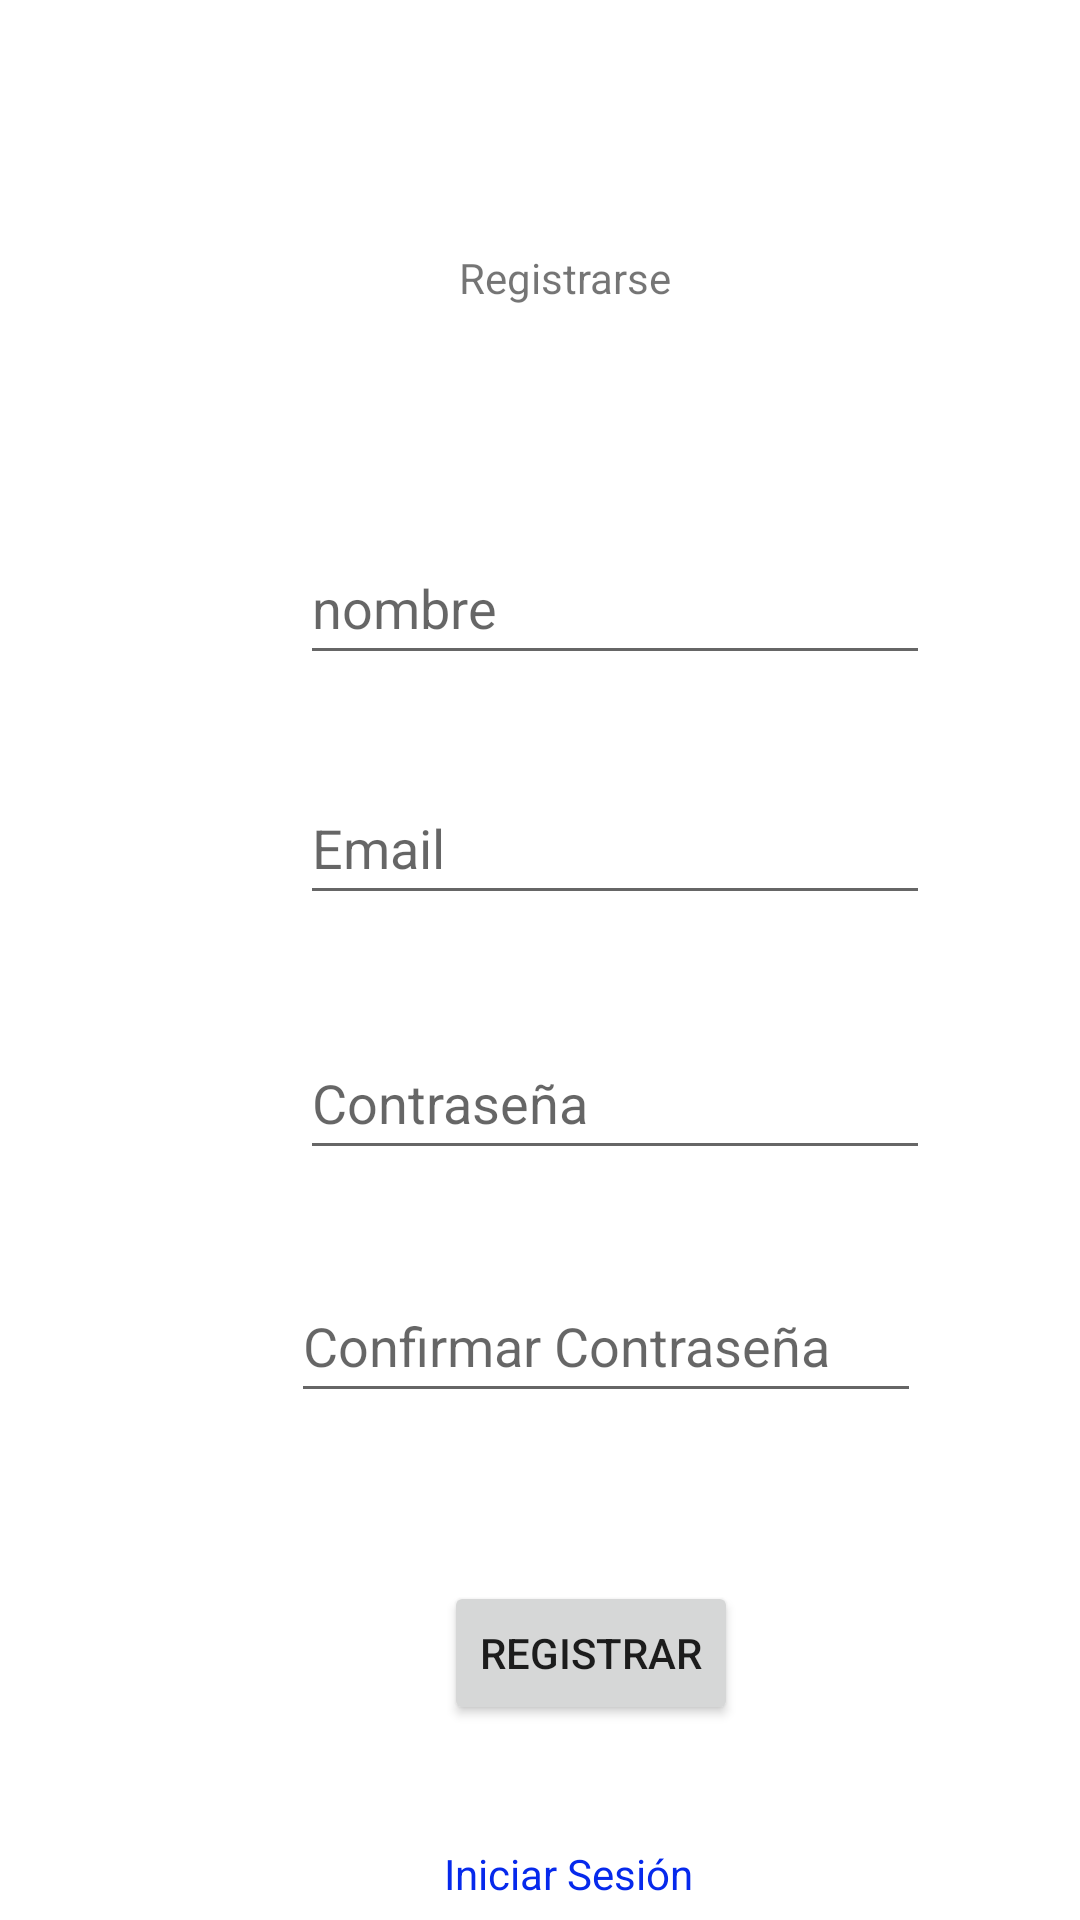

This screen was rendered from an Android layout file. Write that file and the resources it references.
<!-- AndroidManifest.xml: application theme Theme.AppConsultas -->
<!-- res/layout/activity_registrarse.xml -->
<?xml version="1.0" encoding="utf-8"?>
<androidx.constraintlayout.widget.ConstraintLayout xmlns:android="http://schemas.android.com/apk/res/android"
    xmlns:app="http://schemas.android.com/apk/res-auto"
    xmlns:tools="http://schemas.android.com/tools"
    android:layout_width="match_parent"
    android:layout_height="match_parent"
    tools:context=".RegistrarseActivity">

    <TextView
        android:id="@+id/textView3"
        android:layout_width="wrap_content"
        android:layout_height="wrap_content"
        android:layout_marginStart="185dp"
        android:layout_marginTop="83dp"
        android:layout_marginEnd="168dp"
        android:text="Registrarse"
        android:textSize="@dimen/_16sdp"
        app:layout_constraintEnd_toEndOf="parent"
        app:layout_constraintStart_toStartOf="parent"
        app:layout_constraintTop_toTopOf="parent" />

    <EditText
        android:id="@+id/editTextTextPersonName"
        android:layout_width="wrap_content"
        android:layout_height="wrap_content"
        android:layout_marginStart="100dp"
        android:layout_marginTop="75dp"
        android:ems="10"
        android:inputType="textPersonName"
        android:minHeight="48dp"
        android:hint="nombre"
        app:layout_constraintStart_toStartOf="parent"
        app:layout_constraintTop_toBottomOf="@+id/textView3"
        tools:ignore="TouchTargetSizeCheck" />

    <EditText
        android:id="@+id/editTextTextPersonName4"
        android:layout_width="wrap_content"
        android:layout_height="wrap_content"
        android:layout_marginStart="100dp"
        android:layout_marginTop="32dp"
        android:ems="10"
        android:inputType="textPersonName"
        android:minHeight="48dp"
        android:hint="Email"
        app:layout_constraintStart_toStartOf="parent"
        app:layout_constraintTop_toBottomOf="@+id/editTextTextPersonName"
        tools:ignore="TouchTargetSizeCheck" />

    <EditText
        android:id="@+id/editTextTextPersonName5"
        android:layout_width="wrap_content"
        android:layout_height="wrap_content"
        android:layout_marginStart="100dp"
        android:layout_marginTop="37dp"
        android:ems="10"
        android:inputType="textPersonName"
        android:minHeight="48dp"
        android:hint="Contraseña"
        app:layout_constraintStart_toStartOf="parent"
        app:layout_constraintTop_toBottomOf="@+id/editTextTextPersonName4"
        tools:ignore="TouchTargetSizeCheck" />

    <EditText
        android:id="@+id/editTextTextPersonName6"
        android:layout_width="wrap_content"
        android:layout_height="wrap_content"
        android:layout_marginStart="97dp"
        android:layout_marginTop="33dp"
        android:ems="10"
        android:inputType="textPersonName"
        android:minHeight="48dp"
        android:hint="Confirmar Contraseña"
        app:layout_constraintStart_toStartOf="parent"
        app:layout_constraintTop_toBottomOf="@+id/editTextTextPersonName5"
        tools:ignore="TouchTargetSizeCheck,TouchTargetSizeCheck" />

    <Button
        android:id="@+id/button2"
        android:layout_width="wrap_content"
        android:layout_height="wrap_content"
        android:layout_marginStart="148dp"
        android:layout_marginTop="56dp"
        android:text="Registrar"
        android:onClick="registrar"
        app:layout_constraintStart_toStartOf="parent"
        app:layout_constraintTop_toBottomOf="@+id/editTextTextPersonName6" />

    <TextView
        android:id="@+id/textView4"
        android:layout_width="wrap_content"
        android:layout_height="wrap_content"
        android:layout_marginStart="148dp"
        android:layout_marginTop="40dp"
        android:text="Iniciar Sesión"

        android:textColor="#0629EC"
        android:textSize="@dimen/_16sdp"
        app:layout_constraintStart_toStartOf="parent"
        app:layout_constraintTop_toBottomOf="@+id/button2" />
</androidx.constraintlayout.widget.ConstraintLayout>
<!-- resources referenced by this layout -->
<resources>
  <style name="Theme.AppConsultas" parent="Theme.MaterialComponents.DayNight.DarkActionBar">
          
          <item name="colorPrimary">@color/purple_500</item>
          <item name="colorPrimaryVariant">@color/purple_700</item>
          <item name="colorOnPrimary">@color/white</item>
          
          <item name="colorSecondary">@color/teal_200</item>
          <item name="colorSecondaryVariant">@color/teal_700</item>
          <item name="colorOnSecondary">@color/black</item>
          
          <item name="android:statusBarColor" tools:targetApi="l">?attr/colorPrimaryVariant</item>
          
      </style>
  <!-- not gathered from this repository: default colours our renderer supplied (Android Studio template values) -->
  <color name="purple_500">#FF6200EE</color>
  <color name="purple_700">#FF3700B3</color>
  <color name="teal_200">#FF03DAC5</color>
  <color name="teal_700">#FF018786</color>
  <color name="black">#FF000000</color>
  <color name="white">#FFFFFFFF</color>
</resources>
